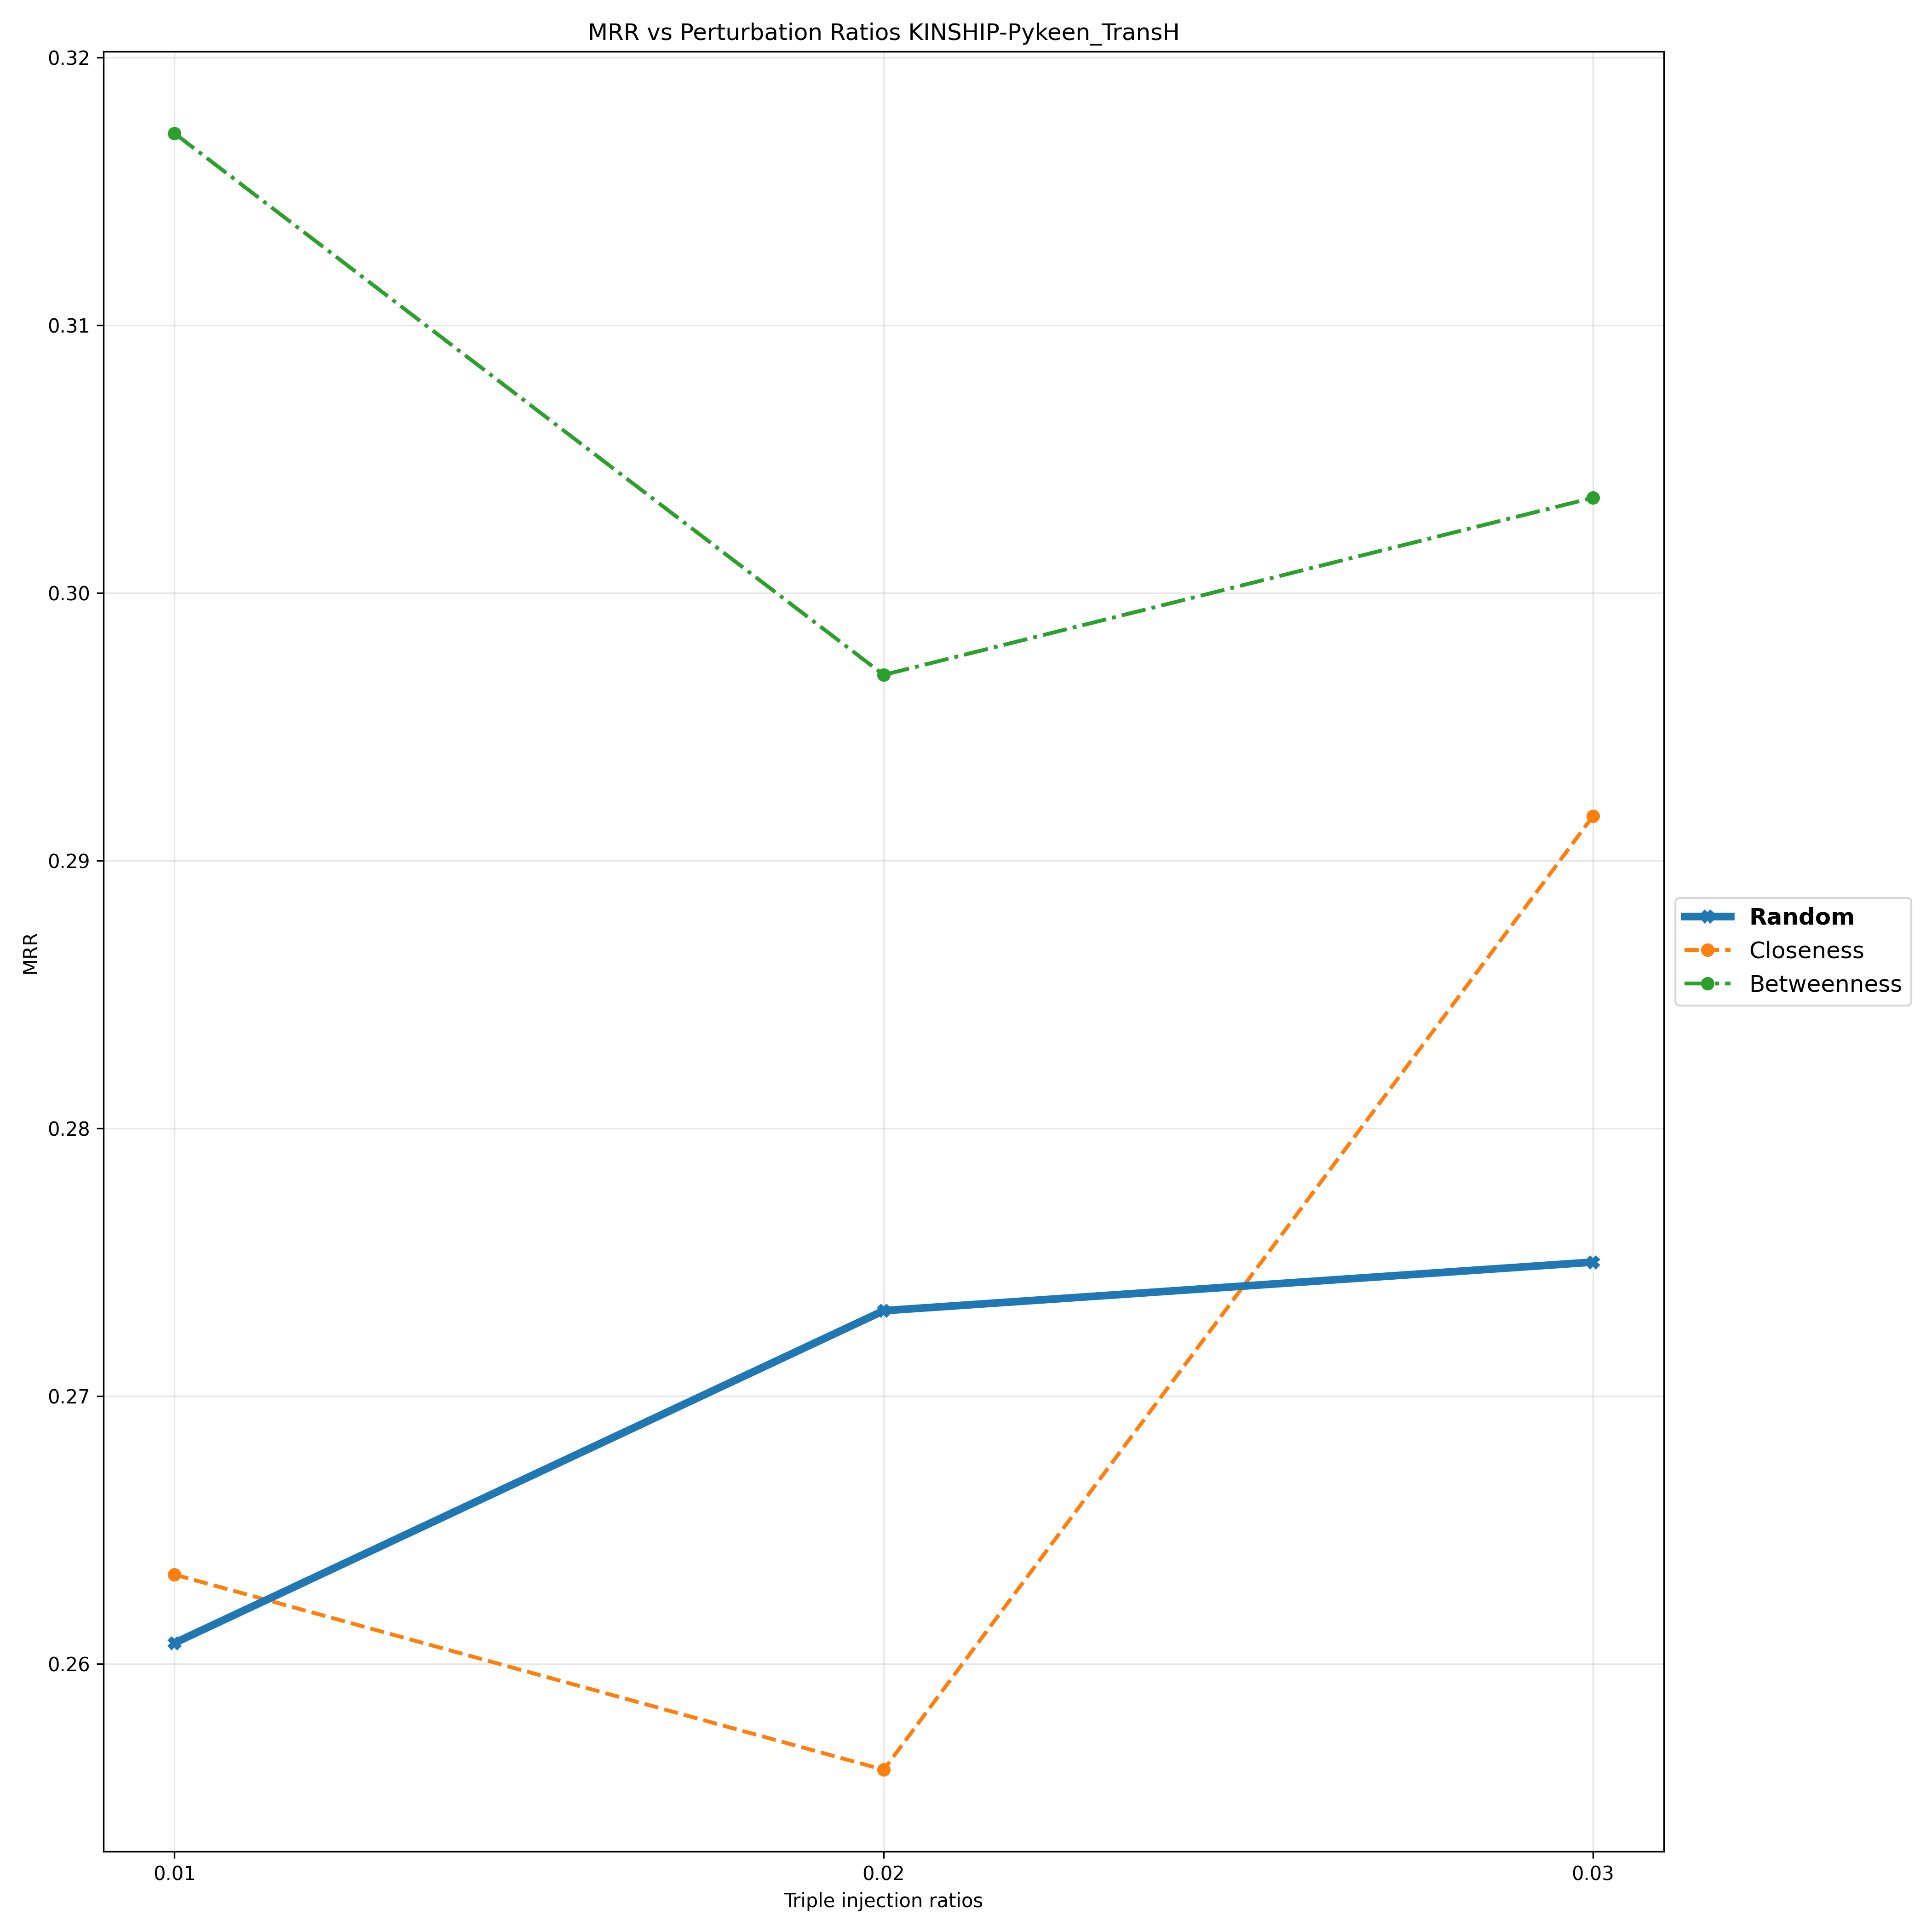

Data behind this chart, as committed beside it:
Triple Injection Ratios, 0.01, 0.02, 0.03
Random, 0.2608, 0.2732, 0.275
Closeness, 0.2633, 0.256, 0.2917
Betweenness, 0.3172, 0.2969, 0.3036
